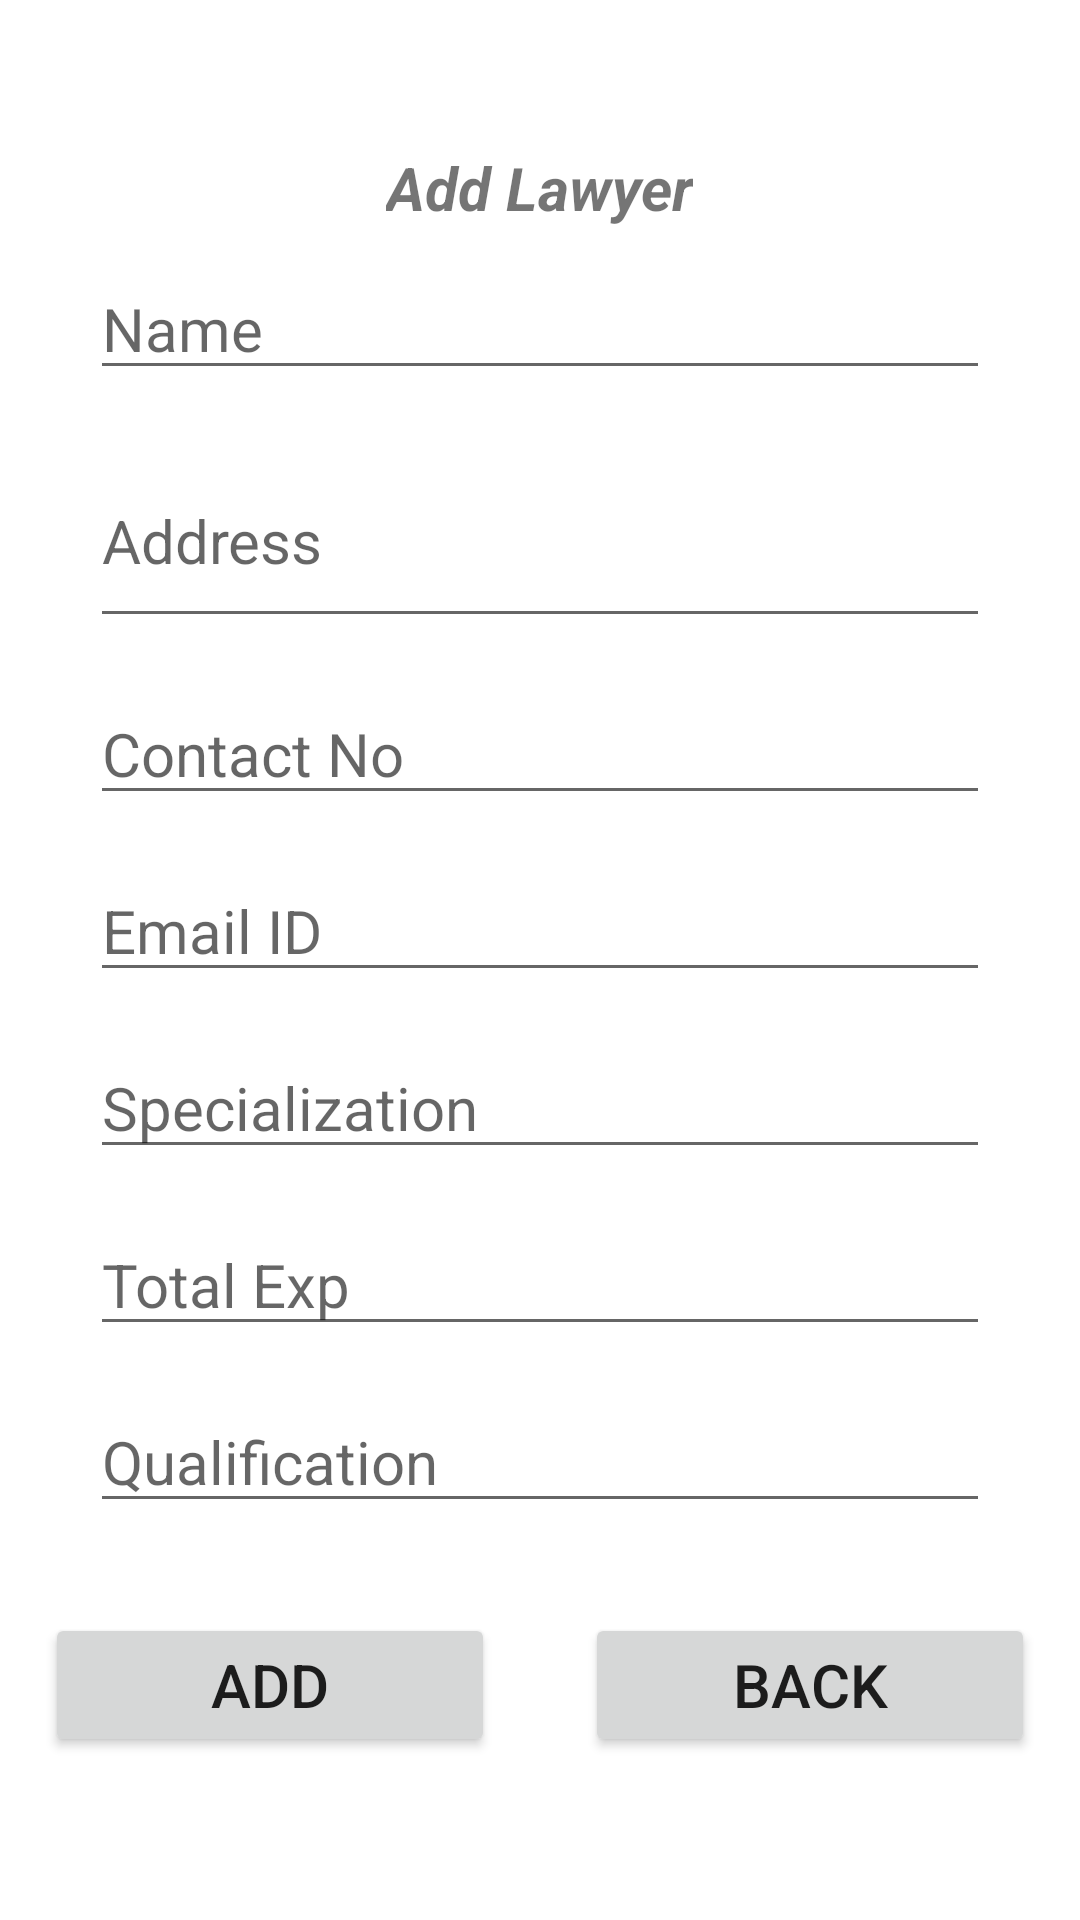

Produce the Android XML layout that renders to this screen, including the resource entries it uses.
<!-- AndroidManifest.xml: application theme Theme.MyApplication -->
<!-- res/layout/activity_add_lawyer.xml -->
<?xml version="1.0" encoding="utf-8"?>
<androidx.appcompat.widget.LinearLayoutCompat xmlns:android="http://schemas.android.com/apk/res/android"
    xmlns:app="http://schemas.android.com/apk/res-auto"
    xmlns:tools="http://schemas.android.com/tools"
    android:layout_width="match_parent"
    android:layout_height="match_parent"
    android:orientation="vertical"
    android:gravity="center"
    android:scrollbarAlwaysDrawVerticalTrack="true"
    tools:context=".AddLawyerActivity">

    <TextView
        android:text="Add Lawyer"
        android:textSize="20dp"
        android:layout_margin="10dp"
        android:textStyle="bold|italic"
        android:layout_width="wrap_content"
        android:layout_height="wrap_content"/>

    <EditText
        android:layout_width="300dp"
        android:layout_height="wrap_content"
        android:id="@+id/dname"
        android:textSize="20sp"
        android:hint="Name"
        android:layout_marginBottom="15dp"
        android:textColor="#000"/>

    <EditText
        android:layout_width="300dp"
        android:layout_height="wrap_content"
        android:id="@+id/dadd"
        android:textSize="20sp"
        android:hint="Address"
        android:lines="2"
        android:layout_marginBottom="15dp"
        android:textColor="#000"/>

    <EditText
        android:layout_width="300dp"
        android:layout_height="wrap_content"
        android:id="@+id/dmobno"
        android:textSize="20sp"
        android:hint="Contact No"
        android:inputType="phone"
        android:layout_marginBottom="15dp"
        android:textColor="#000"/>
    <EditText
        android:layout_width="300dp"
        android:layout_height="wrap_content"
        android:id="@+id/demailid"
        android:textSize="20sp"
        android:hint="Email ID"
        android:inputType="textEmailAddress"
        android:layout_marginBottom="15dp"
        android:textColor="#000"/>


    <EditText
        android:layout_width="300dp"
        android:layout_height="wrap_content"
        android:id="@+id/specialization"
        android:textSize="20sp"
        android:hint="Specialization"
        android:layout_marginBottom="15dp"
        android:textColor="#000"/>
    <EditText
        android:layout_width="300dp"
        android:layout_height="wrap_content"
        android:id="@+id/totalexp"
        android:textSize="20sp"
        android:hint="Total Exp"
        android:layout_marginBottom="15dp"
        android:textColor="#000"/>
    <EditText
        android:layout_width="300dp"
        android:layout_height="wrap_content"
        android:id="@+id/qualification"
        android:textSize="20sp"
        android:hint="Qualification"
        android:layout_marginBottom="15dp"
        android:textColor="#000"/>

    <LinearLayout
        android:layout_width="match_parent"
        android:layout_height="wrap_content"

        android:orientation="horizontal">
        <Button
            android:layout_width="0dp"
            android:layout_weight="1"
            android:layout_height="wrap_content"
            android:layout_margin="15dp"
            android:id="@+id/add_submit"
            android:textSize="20sp"
            android:text="Add"/>

        <Button android:layout_width="0dp"
            android:layout_weight="1"
            android:layout_height="wrap_content"
            android:id="@+id/add_back"
            android:layout_margin="15dp"
            android:textSize="20sp"
            android:text="Back"/></LinearLayout>



</androidx.appcompat.widget.LinearLayoutCompat>
<!-- resources referenced by this layout -->
<resources>
  <style name="Theme.MyApplication" parent="Theme.MaterialComponents.DayNight.DarkActionBar">
          
          <item name="colorPrimary">@color/purple_500</item>
          <item name="colorPrimaryVariant">@color/purple_700</item>
          <item name="colorOnPrimary">@color/white</item>
          
          <item name="colorSecondary">@color/teal_200</item>
          <item name="colorSecondaryVariant">@color/teal_700</item>
          <item name="colorOnSecondary">@color/black</item>
          
          <item name="android:statusBarColor">?attr/colorPrimaryVariant</item>
          
      </style>
  <color name="purple_500">#FF6200EE</color>
  <color name="purple_700">#FF3700B3</color>
  <color name="white">#FFFFFFFF</color>
  <color name="teal_200">#FF03DAC5</color>
  <color name="teal_700">#FF018786</color>
  <color name="black">#FF000000</color>
</resources>
